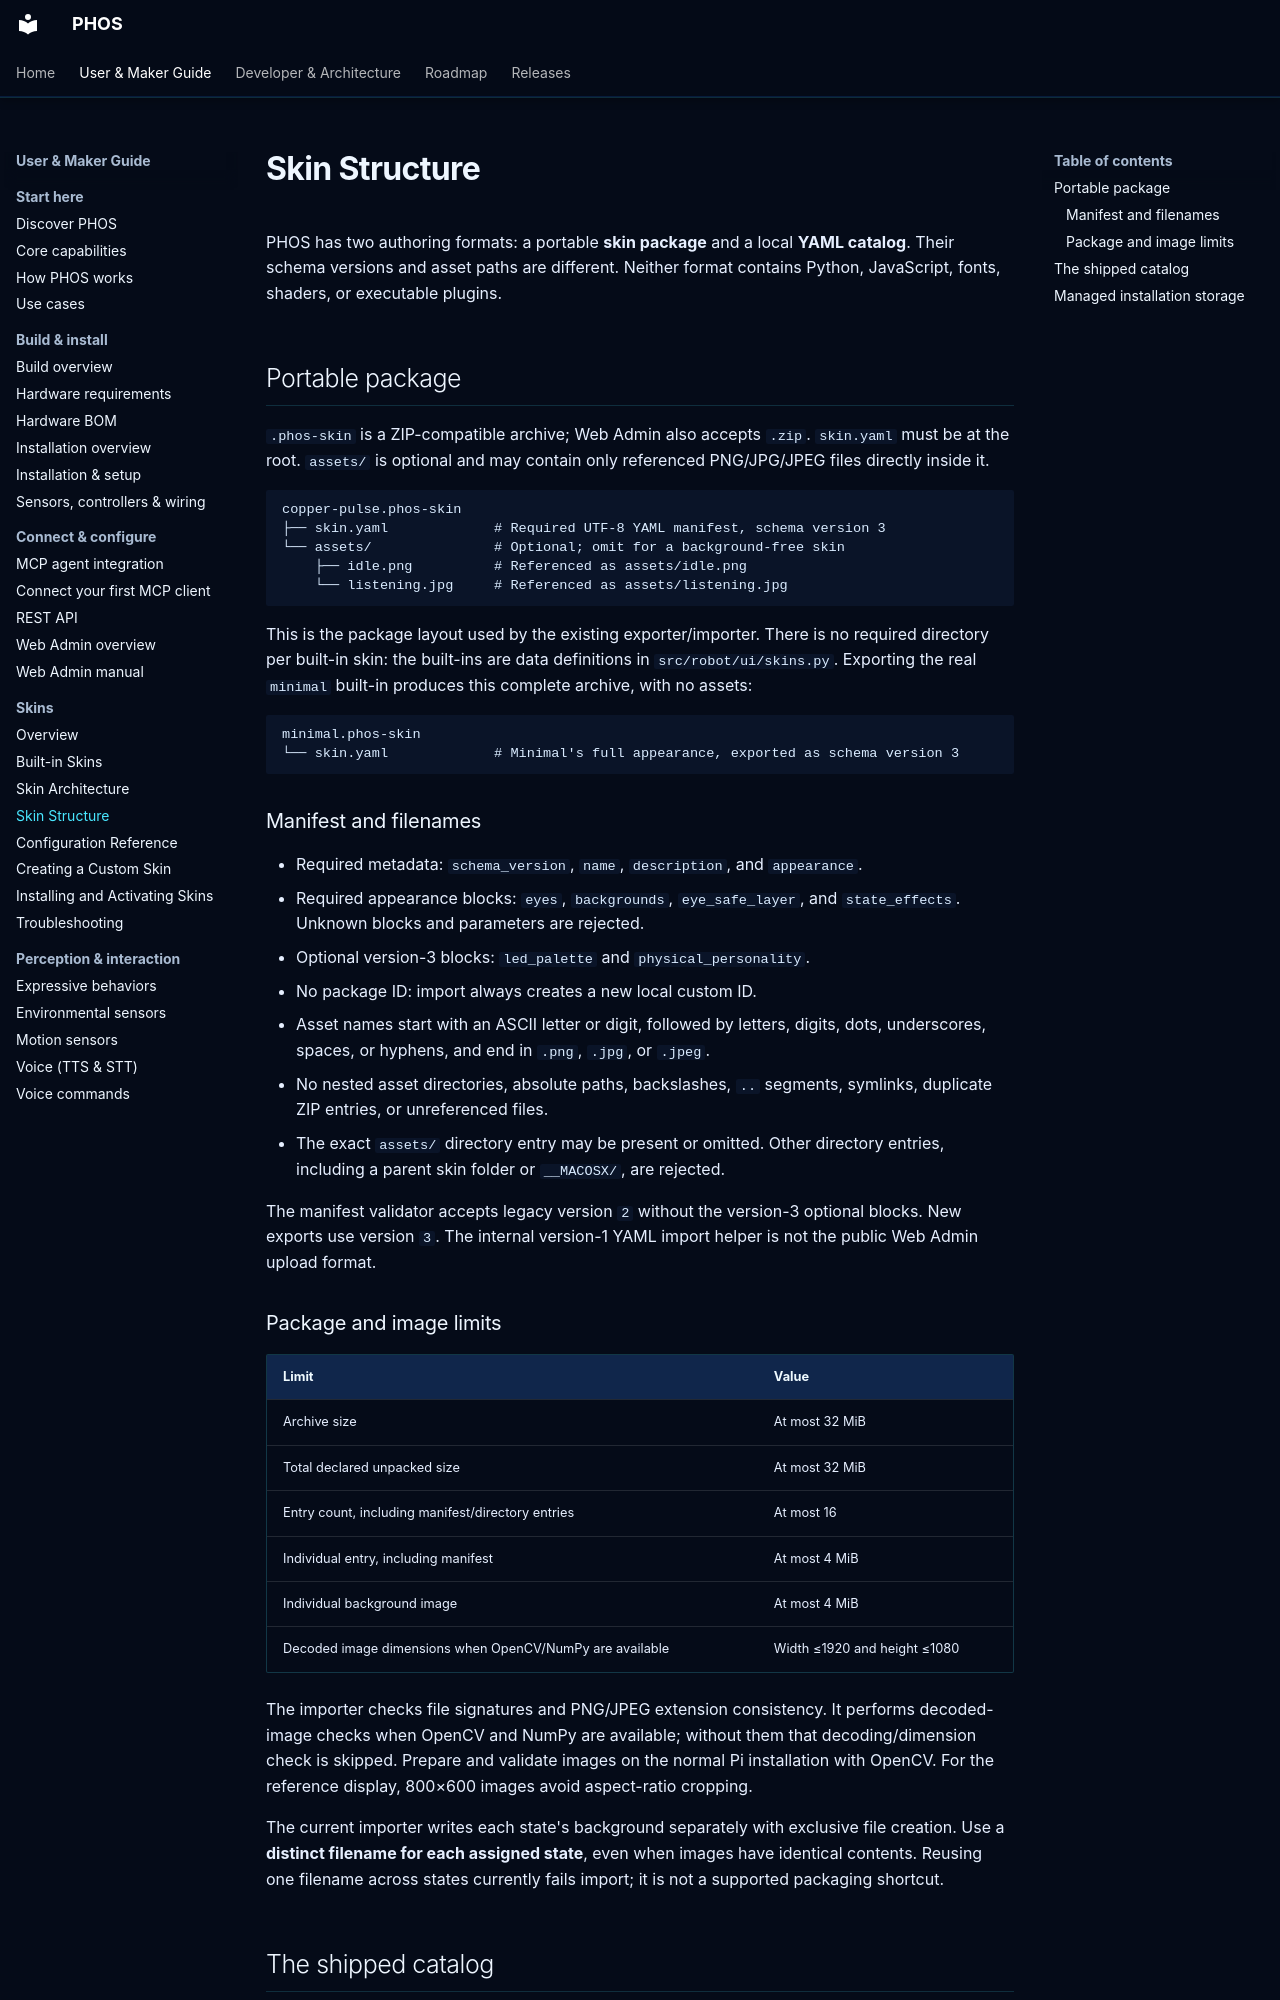

repository: phosairobot/phos · page: skins/structure/index.html · generator: mkdocs

# Skin Structure

PHOS has two authoring formats: a portable **skin package** and a local **YAML
catalog**. Their schema versions and asset paths are different. Neither format
contains Python, JavaScript, fonts, shaders, or executable plugins.

## Portable package

`.phos-skin` is a ZIP-compatible archive; Web Admin also accepts `.zip`.
`skin.yaml` must be at the root. `assets/` is optional and may contain only
referenced PNG/JPG/JPEG files directly inside it.

```text
copper-pulse.phos-skin
├── skin.yaml             # Required UTF-8 YAML manifest, schema version 3
└── assets/               # Optional; omit for a background-free skin
    ├── idle.png          # Referenced as assets/idle.png
    └── listening.jpg     # Referenced as assets/listening.jpg
```

This is the package layout used by the existing exporter/importer. There is no
required directory per built-in skin: the built-ins are data definitions in
`src/robot/ui/skins.py`. Exporting the real `minimal` built-in produces this
complete archive, with no assets:

```text
minimal.phos-skin
└── skin.yaml             # Minimal's full appearance, exported as schema version 3
```

### Manifest and filenames

- Required metadata: `schema_version`, `name`, `description`, and `appearance`.
- Required appearance blocks: `eyes`, `backgrounds`, `eye_safe_layer`, and
  `state_effects`. Unknown blocks and parameters are rejected.
- Optional version-3 blocks: `led_palette` and `physical_personality`.
- No package ID: import always creates a new local custom ID.
- Asset names start with an ASCII letter or digit, followed by letters, digits,
  dots, underscores, spaces, or hyphens, and end in `.png`, `.jpg`, or `.jpeg`.
- No nested asset directories, absolute paths, backslashes, `..` segments,
  symlinks, duplicate ZIP entries, or unreferenced files.
- The exact `assets/` directory entry may be present or omitted. Other directory
  entries, including a parent skin folder or `__MACOSX/`, are rejected.

The manifest validator accepts legacy version `2` without the version-3 optional
blocks. New exports use version `3`. The internal version-1 YAML import helper
is not the public Web Admin upload format.
